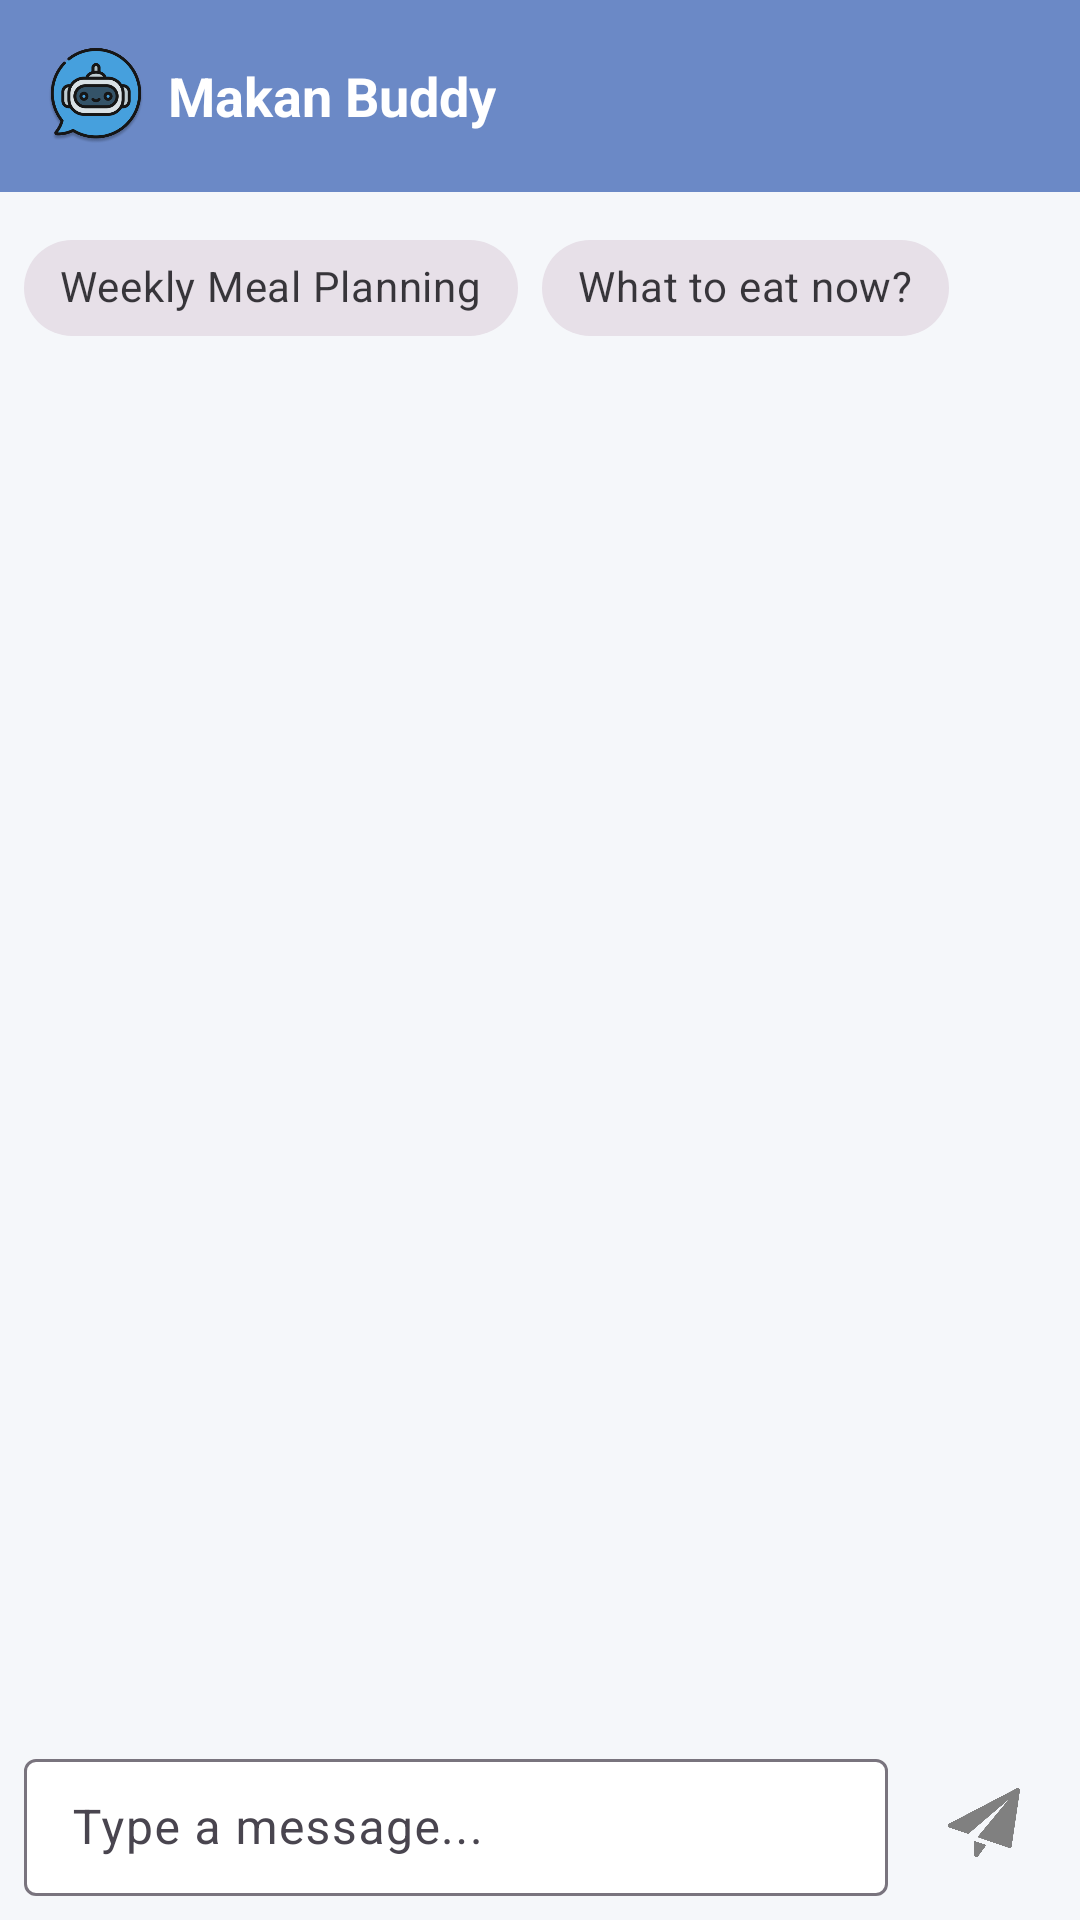

Layout XML and referenced resources for this Android screen:
<!-- AndroidManifest.xml: application theme Theme.UMFeed -->
<!-- res/layout/fragment_chat.xml -->
<?xml version="1.0" encoding="utf-8"?>
<androidx.constraintlayout.widget.ConstraintLayout
    xmlns:android="http://schemas.android.com/apk/res/android"
    xmlns:app="http://schemas.android.com/apk/res-auto"
    android:layout_width="match_parent"
    android:layout_height="match_parent"
    android:background="#F5F7FA">

    
    <androidx.appcompat.widget.Toolbar
        android:id="@+id/toolbar"
        android:layout_width="match_parent"
        android:layout_height="?attr/actionBarSize"
        android:background="#6B89C6"
        app:layout_constraintTop_toTopOf="parent">

        <LinearLayout
            android:layout_width="match_parent"
            android:layout_height="match_parent"
            android:gravity="center_vertical"
            android:orientation="horizontal">

            <ImageView
                android:layout_width="32dp"
                android:layout_height="32dp"
                android:src="@drawable/ic_chatbot"
                android:contentDescription="Chatbot icon"/>

            <TextView
                android:layout_width="wrap_content"
                android:layout_height="wrap_content"
                android:layout_marginStart="8dp"
                android:text="Makan Buddy"
                android:textColor="@android:color/white"
                android:textSize="18sp"
                android:textStyle="bold"/>
        </LinearLayout>

    </androidx.appcompat.widget.Toolbar>

    
    <com.google.android.material.chip.ChipGroup
        android:id="@+id/quickActionChips"
        android:layout_width="match_parent"
        android:layout_height="wrap_content"
        android:padding="8dp"
        app:layout_constraintTop_toBottomOf="@id/toolbar">

        <com.google.android.material.chip.Chip
            android:id="@+id/weeklyPlanningChip"
            android:layout_width="wrap_content"
            android:layout_height="wrap_content"
            android:text="Weekly Meal Planning"
            style="@style/Widget.MaterialComponents.Chip.Action"/>

        <com.google.android.material.chip.Chip
            android:id="@+id/whatToEatChip"
            android:layout_width="wrap_content"
            android:layout_height="wrap_content"
            android:text="What to eat now?"
            style="@style/Widget.MaterialComponents.Chip.Action"/>
    </com.google.android.material.chip.ChipGroup>

    
    <androidx.recyclerview.widget.RecyclerView
        android:id="@+id/chatRecyclerView"
        android:layout_width="match_parent"
        android:layout_height="0dp"
        android:clipToPadding="false"
        android:padding="8dp"
        android:visibility="visible"
        app:layout_constraintTop_toBottomOf="@id/quickActionChips"
        app:layout_constraintBottom_toTopOf="@id/messageInputLayout"
        app:layout_constraintVertical_bias="0"/>

    
    <com.google.android.material.textfield.TextInputLayout
        android:id="@+id/messageInputLayout"
        android:layout_width="0dp"
        android:layout_height="wrap_content"
        android:layout_margin="8dp"
        app:boxBackgroundColor="@android:color/white"
        app:layout_constraintBottom_toBottomOf="parent"
        app:layout_constraintStart_toStartOf="parent"
        app:layout_constraintEnd_toStartOf="@id/sendButton">

        <EditText
            android:id="@+id/messageInput"
            android:layout_width="match_parent"
            android:layout_height="wrap_content"
            android:hint="Type a message..."
            android:inputType="textMultiLine"
            android:maxLines="4"
            android:padding="12dp"/>

    </com.google.android.material.textfield.TextInputLayout>

    <ProgressBar
        android:id="@+id/loadingMoreIndicator"
        android:layout_width="wrap_content"
        android:layout_height="wrap_content"
        android:layout_margin="8dp"
        android:visibility="gone"
        app:layout_constraintTop_toTopOf="parent"
        app:layout_constraintStart_toStartOf="parent"
        app:layout_constraintEnd_toEndOf="parent"/>

    <TextView
        android:id="@+id/emptyStateView"
        android:layout_width="wrap_content"
        android:layout_height="wrap_content"
        android:text="No messages yet"
        android:textSize="16sp"
        android:visibility="gone"
        android:layout_margin="16dp"
        app:layout_constraintTop_toBottomOf="@id/quickActionChips"
        app:layout_constraintBottom_toTopOf="@id/messageInputLayout"
        app:layout_constraintStart_toStartOf="parent"
        app:layout_constraintEnd_toEndOf="parent"/>

    
    <ImageButton
        android:id="@+id/sendButton"
        android:layout_width="48dp"
        android:layout_height="48dp"
        android:layout_margin="8dp"
        android:background="?attr/selectableItemBackgroundBorderless"
        android:padding="12dp"
        android:scaleType="fitCenter"
        android:src="@drawable/ic_send"
        app:layout_constraintBottom_toBottomOf="parent"
        app:layout_constraintEnd_toEndOf="parent"
        app:tint="@color/colorPrimary" />

    
    <ProgressBar
        android:id="@+id/loadingIndicator"
        android:layout_width="wrap_content"
        android:layout_height="wrap_content"
        android:visibility="gone"
        app:layout_constraintBottom_toBottomOf="parent"
        app:layout_constraintEnd_toEndOf="parent"
        app:layout_constraintStart_toStartOf="parent"
        app:layout_constraintTop_toTopOf="parent"/>

</androidx.constraintlayout.widget.ConstraintLayout>
<!-- resources referenced by this layout -->
<resources>
  <color name="colorPrimary">#808080</color>
  <!-- drawable ic_chatbot: png bitmap (drawable, 29200 bytes) -->
  <!-- drawable ic_send: png bitmap (drawable, 10724 bytes) -->
  <style name="Theme.UMFeed" parent="Base.Theme.UMFeed" />
  <style name="Base.Theme.UMFeed" parent="Theme.Material3.DayNight.NoActionBar">
          
          
      </style>
</resources>
